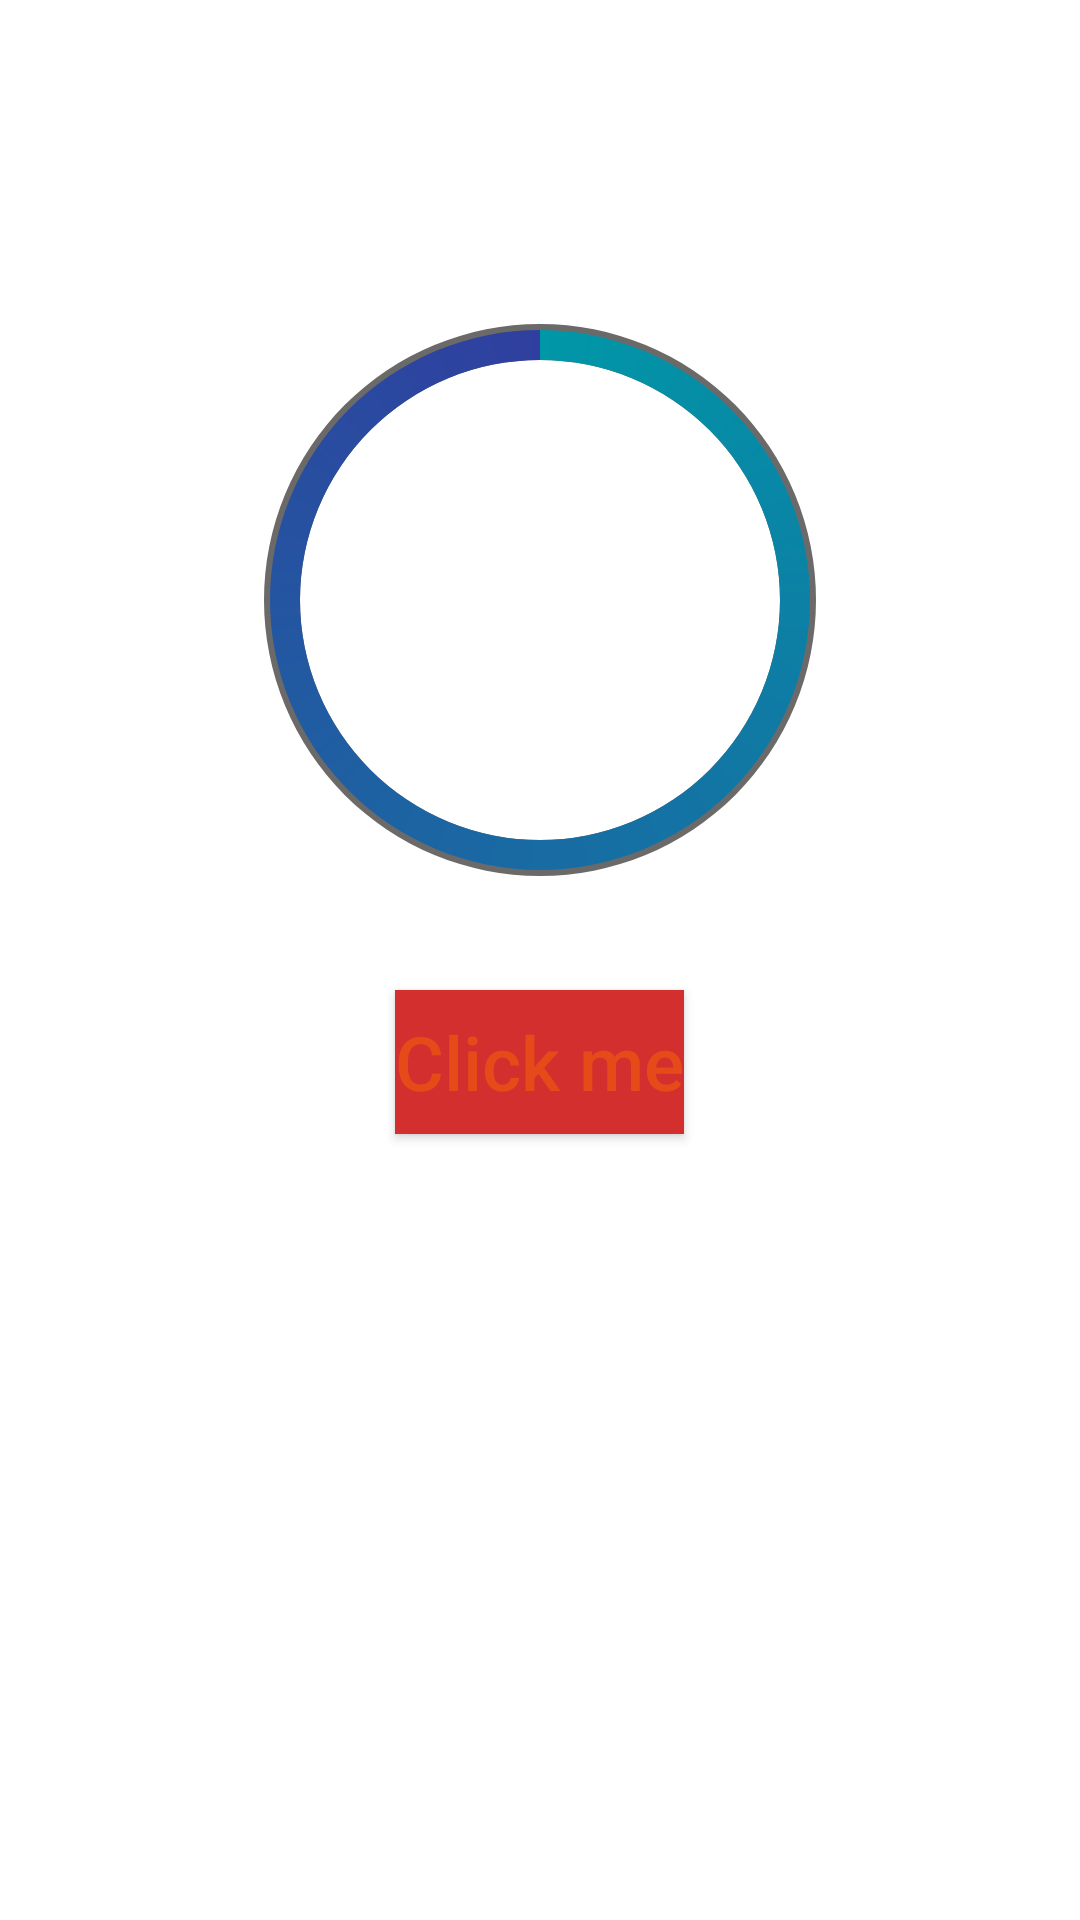

Layout XML and referenced resources for this Android screen:
<!-- AndroidManifest.xml: application theme Theme.PlantreApp -->
<!-- res/layout/activity_progress_bar.xml -->
<?xml version="1.0" encoding="utf-8"?>
<LinearLayout xmlns:android="http://schemas.android.com/apk/res/android"
    xmlns:app="http://schemas.android.com/apk/res-auto"
    xmlns:tools="http://schemas.android.com/tools"
    android:layout_width="match_parent"
    android:orientation="vertical"
    android:layout_height="match_parent"
    android:background="@drawable/img_1"
    tools:context=".progressBar.MyProgressBar">

    <FrameLayout
        android:layout_width="200dp"
        android:layout_marginTop="100dp"
        android:layout_gravity="center"

        android:layout_height="200dp">
        <ProgressBar
            android:id="@+id/progessbar_circular"
            android:layout_width="match_parent"
            android:layout_height="match_parent"
            android:layout_gravity="center"
            style="@style/Widget.AppCompat.ProgressBar.Horizontal"
            android:indeterminate="false"
            android:background="@drawable/circle_shape"
            android:progress="100"
            android:progressDrawable="@drawable/circular_progressbar"/>
        <TextView
            android:id="@+id/text_status"
            android:layout_width="wrap_content"
            android:layout_height="wrap_content"
            android:textStyle="bold"
            android:textSize="40sp"
            android:textAlignment="center"
            android:layout_gravity="center"
            android:textColor="#FF0000"/>
    </FrameLayout>
    <Button
        android:id="@+id/progress_btn"
        android:layout_width="wrap_content"
        android:layout_height="wrap_content"
        android:text="Click me"
        android:gravity="center"
        android:layout_gravity="center"
        android:layout_marginTop="30dp"
        android:textAlignment="center"
        android:textAllCaps="false"
        android:textSize="25sp"
        android:background="#D32F2F"
        android:textColor="#E64A19"/>
</LinearLayout>
<!-- resources referenced by this layout -->
<resources>
  <!-- drawable circle_shape (drawable) -->
  <?xml version="1.0" encoding="utf-8"?>
  <shape xmlns:android="http://schemas.android.com/apk/res/android"
      android:shape="ring"
      android:innerRadiusRatio="2.5"
      android:thickness="12dp"
      android:useLevel="false"
      >
      <solid android:color="#6c6969"/>
  
  </shape>
  <!-- drawable circular_progressbar (drawable) -->
  <?xml version="1.0" encoding="utf-8"?>
  <rotate xmlns:android="http://schemas.android.com/apk/res/android"
      android:fromDegrees="270"
      android:toDegrees="270"
      >
      <shape
          android:innerRadiusRatio="2.5"
          android:shape="ring"
          android:thickness="10dp"
          android:useLevel="true">
          <gradient
              android:angle="0"
              android:startColor="#0097A7"
              android:endColor="#303F9F"
              android:type="sweep"
              android:useLevel="false"/>
  
      </shape>
  
  
  </rotate>
  <style name="Theme.PlantreApp" parent="Theme.MaterialComponents.DayNight.DarkActionBar">
          
          <item name="colorPrimary">@color/purple_500</item>
          <item name="colorPrimaryVariant">@color/purple_700</item>
          <item name="colorOnPrimary">@color/white</item>
          
          <item name="colorSecondary">@color/teal_200</item>
          <item name="colorSecondaryVariant">@color/teal_700</item>
          <item name="colorOnSecondary">@color/black</item>
          
          <item name="android:statusBarColor" tools:targetApi="l">?attr/colorPrimaryVariant</item>
          
      </style>
  <color name="purple_500">#FF6200EE</color>
  <color name="purple_700">#FF3700B3</color>
  <color name="white">#FFFFFFFF</color>
  <color name="teal_200">#FF03DAC5</color>
  <color name="teal_700">#FF018786</color>
  <color name="black">#FF000000</color>
</resources>
